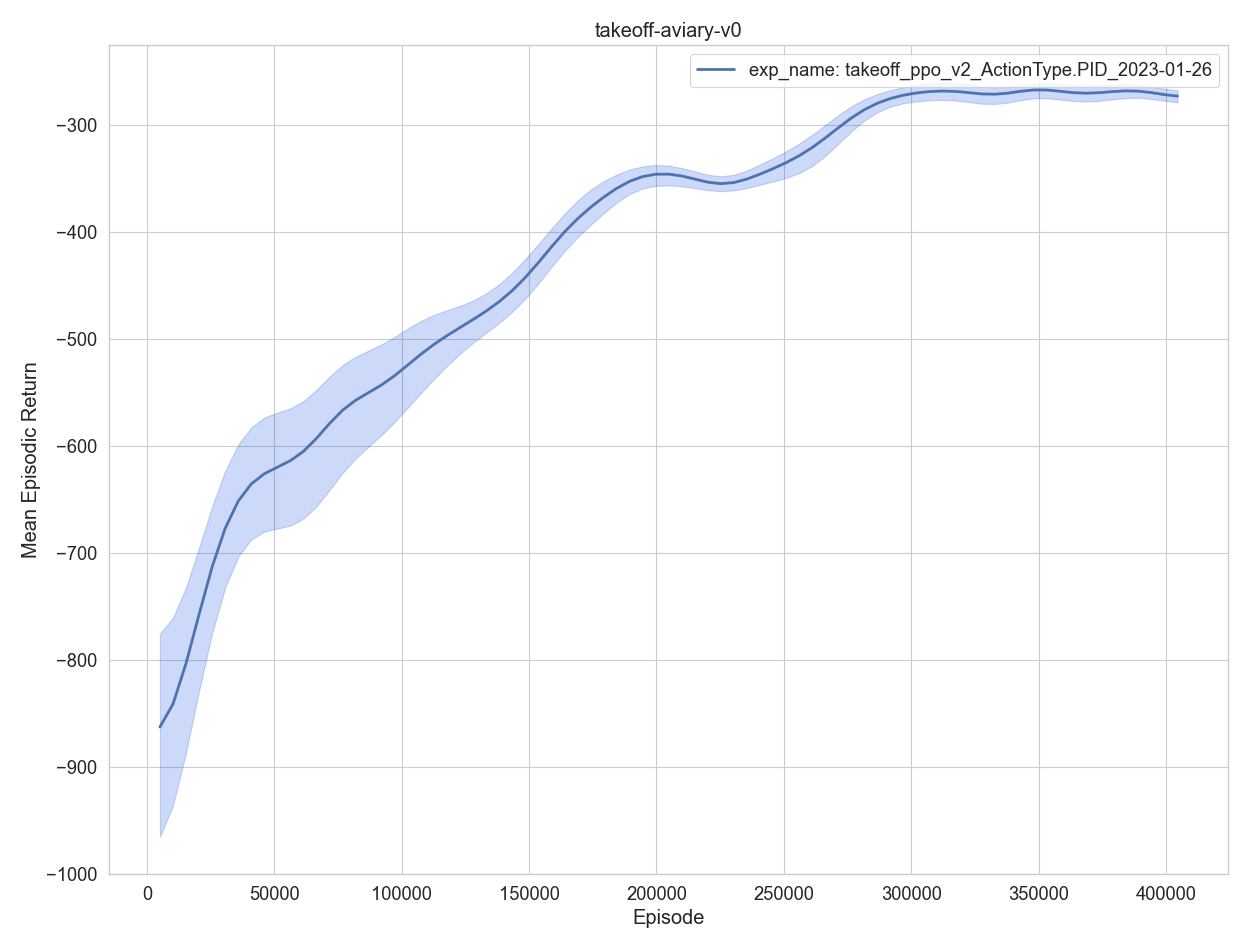

Data behind this chart, as committed beside it:
, episodes, training time, eval episodes, experiment, timestep, mean episodic runtime, mean episodic length, mean episodic returns, min episodic returns, max episodic returns, std episodic returns
0, 1, 2.607, 5, exp_name: takeoff_ppo_v2_ActionType.PID_…, 5120, 0.4791, 1024, -901.6, -1034, -783.3, 92.46
0, 2, 5.296, 5, exp_name: takeoff_ppo_v2_ActionType.PID_…, 10240, 0.4933, 1024, -916.9, -1025, -826.5, 70.25
0, 3, 7.852, 5, exp_name: takeoff_ppo_v2_ActionType.PID_…, 15360, 0.4683, 1024, -807, -877.9, -757.5, 43.15
0, 4, 10.51, 5, exp_name: takeoff_ppo_v2_ActionType.PID_…, 20480, 0.4881, 1024, -745.5, -783.1, -708.8, 25.6
0, 5, 13.05, 5, exp_name: takeoff_ppo_v2_ActionType.PID_…, 25600, 0.4646, 1024, -681, -779.2, -606, 66.97
0, 6, 15.61, 5, exp_name: takeoff_ppo_v2_ActionType.PID_…, 30720, 0.4696, 1024, -645.2, -672.4, -591.8, 28.34
0, 7, 18.26, 5, exp_name: takeoff_ppo_v2_ActionType.PID_…, 35840, 0.4847, 1024, -627, -667.3, -606.7, 21.12
0, 8, 20.78, 5, exp_name: takeoff_ppo_v2_ActionType.PID_…, 40960, 0.4596, 1024, -637.7, -696, -562.1, 44.08
0, 9, 23.33, 5, exp_name: takeoff_ppo_v2_ActionType.PID_…, 46080, 0.4681, 1024, -609.7, -639.8, -554.2, 29.05
0, 10, 25.86, 5, exp_name: takeoff_ppo_v2_ActionType.PID_…, 51200, 0.4626, 1024, -619.8, -702.9, -556.4, 50.42
0, 11, 28.41, 5, exp_name: takeoff_ppo_v2_ActionType.PID_…, 56320, 0.4635, 1024, -613.3, -677.2, -578.6, 37.49
0, 12, 31.08, 5, exp_name: takeoff_ppo_v2_ActionType.PID_…, 61440, 0.4878, 1024, -634.2, -672.8, -599.9, 27.08
0, 13, 33.74, 5, exp_name: takeoff_ppo_v2_ActionType.PID_…, 66560, 0.4835, 1024, -608.8, -690.6, -544.9, 47.1
0, 14, 36.39, 5, exp_name: takeoff_ppo_v2_ActionType.PID_…, 71680, 0.4858, 1024, -564.3, -659.4, -520.8, 48.77
0, 15, 39.01, 5, exp_name: takeoff_ppo_v2_ActionType.PID_…, 76800, 0.4762, 1024, -532.5, -563.5, -498, 22.89
0, 16, 41.53, 5, exp_name: takeoff_ppo_v2_ActionType.PID_…, 81920, 0.4622, 1024, -567.5, -623.9, -524.5, 37.55
0, 17, 44.28, 5, exp_name: takeoff_ppo_v2_ActionType.PID_…, 87040, 0.506, 1024, -545.3, -589.1, -508.3, 32.38
0, 18, 46.99, 5, exp_name: takeoff_ppo_v2_ActionType.PID_…, 92160, 0.4841, 1024, -561.3, -631.4, -518.5, 40.05
0, 19, 49.55, 5, exp_name: takeoff_ppo_v2_ActionType.PID_…, 97280, 0.469, 1024, -530.9, -555.3, -498.1, 19.13
0, 20, 52.1, 5, exp_name: takeoff_ppo_v2_ActionType.PID_…, 102400, 0.4664, 1024, -531.1, -565.4, -491.3, 29.92
0, 21, 54.63, 5, exp_name: takeoff_ppo_v2_ActionType.PID_…, 107520, 0.4616, 1024, -496.8, -544.3, -468, 26.43
0, 22, 57.15, 5, exp_name: takeoff_ppo_v2_ActionType.PID_…, 112640, 0.4599, 1024, -513, -553.3, -476.7, 29.56
0, 23, 59.66, 5, exp_name: takeoff_ppo_v2_ActionType.PID_…, 117760, 0.4582, 1024, -488.4, -507.6, -471.9, 14.11
0, 24, 62.17, 5, exp_name: takeoff_ppo_v2_ActionType.PID_…, 122880, 0.4603, 1024, -494.4, -521.4, -473.2, 17.36
0, 25, 64.66, 5, exp_name: takeoff_ppo_v2_ActionType.PID_…, 128000, 0.4562, 1024, -482.2, -485.8, -475.3, 3.95
0, 26, 67.17, 5, exp_name: takeoff_ppo_v2_ActionType.PID_…, 133120, 0.4568, 1024, -467.6, -501.8, -442.4, 20.33
0, 27, 69.74, 5, exp_name: takeoff_ppo_v2_ActionType.PID_…, 138240, 0.4698, 1024, -480.8, -497, -472.1, 9.758
0, 28, 72.46, 5, exp_name: takeoff_ppo_v2_ActionType.PID_…, 143360, 0.4978, 1024, -448.2, -457.5, -438.4, 8.118
0, 29, 74.99, 5, exp_name: takeoff_ppo_v2_ActionType.PID_…, 148480, 0.4606, 1024, -451.1, -479.2, -422.8, 20.55
0, 30, 77.56, 5, exp_name: takeoff_ppo_v2_ActionType.PID_…, 153600, 0.4677, 1024, -440, -472, -415.3, 20.01
0, 31, 80.17, 5, exp_name: takeoff_ppo_v2_ActionType.PID_…, 158720, 0.4771, 1024, -405, -409.5, -399, 3.407
0, 32, 82.65, 5, exp_name: takeoff_ppo_v2_ActionType.PID_…, 163840, 0.4547, 1024, -391.1, -408.2, -376.9, 12.58
0, 33, 85.14, 5, exp_name: takeoff_ppo_v2_ActionType.PID_…, 168960, 0.4578, 1024, -382.2, -405.2, -364.8, 13.13
0, 34, 87.67, 5, exp_name: takeoff_ppo_v2_ActionType.PID_…, 174080, 0.4601, 1024, -380.8, -396.6, -351.1, 16.31
0, 35, 90.17, 5, exp_name: takeoff_ppo_v2_ActionType.PID_…, 179200, 0.4581, 1024, -362.9, -383, -348.3, 11.26
0, 36, 92.67, 5, exp_name: takeoff_ppo_v2_ActionType.PID_…, 184320, 0.456, 1024, -364.6, -377.3, -356.1, 7.445
0, 37, 95.18, 5, exp_name: takeoff_ppo_v2_ActionType.PID_…, 189440, 0.4605, 1024, -336.4, -342, -330, 4.102
0, 38, 97.7, 5, exp_name: takeoff_ppo_v2_ActionType.PID_…, 194560, 0.4593, 1024, -341.9, -346.7, -330, 6.126
0, 39, 100.2, 5, exp_name: takeoff_ppo_v2_ActionType.PID_…, 199680, 0.4611, 1024, -349.5, -366.8, -339.9, 10.04
0, 40, 102.7, 5, exp_name: takeoff_ppo_v2_ActionType.PID_…, 204800, 0.4572, 1024, -341.2, -355.9, -335.3, 7.458
0, 41, 105.2, 5, exp_name: takeoff_ppo_v2_ActionType.PID_…, 209920, 0.4565, 1024, -337.2, -347.9, -329.5, 7.374
0, 42, 107.7, 5, exp_name: takeoff_ppo_v2_ActionType.PID_…, 215040, 0.4558, 1024, -353.4, -356.2, -349.9, 2.379
0, 43, 110.2, 5, exp_name: takeoff_ppo_v2_ActionType.PID_…, 220160, 0.4506, 1024, -349.5, -358.5, -336.2, 8.66
0, 44, 112.7, 5, exp_name: takeoff_ppo_v2_ActionType.PID_…, 225280, 0.4649, 1024, -374.3, -380.4, -370.3, 3.619
0, 45, 115.2, 5, exp_name: takeoff_ppo_v2_ActionType.PID_…, 230400, 0.4535, 1024, -360.2, -363.3, -357.2, 2.492
0, 46, 117.7, 5, exp_name: takeoff_ppo_v2_ActionType.PID_…, 235520, 0.456, 1024, -345.6, -352.1, -339.7, 4.291
0, 47, 120.2, 5, exp_name: takeoff_ppo_v2_ActionType.PID_…, 240640, 0.4571, 1024, -344.1, -358.7, -329.5, 10.21
0, 48, 122.7, 5, exp_name: takeoff_ppo_v2_ActionType.PID_…, 245760, 0.4602, 1024, -346.3, -352.5, -336.2, 6.102
0, 49, 125.2, 5, exp_name: takeoff_ppo_v2_ActionType.PID_…, 250880, 0.4589, 1024, -329.2, -343.2, -320.8, 7.82
0, 50, 127.7, 5, exp_name: takeoff_ppo_v2_ActionType.PID_…, 256000, 0.4564, 1024, -337.7, -357.5, -327.6, 10.56
0, 51, 130.2, 5, exp_name: takeoff_ppo_v2_ActionType.PID_…, 261120, 0.4565, 1024, -322.2, -342, -308.7, 12.99
0, 52, 132.7, 5, exp_name: takeoff_ppo_v2_ActionType.PID_…, 266240, 0.4576, 1024, -316.9, -343.5, -301.8, 14.62
0, 53, 135.2, 5, exp_name: takeoff_ppo_v2_ActionType.PID_…, 271360, 0.4605, 1024, -302, -313.7, -288.8, 9.721
0, 54, 137.7, 5, exp_name: takeoff_ppo_v2_ActionType.PID_…, 276480, 0.4552, 1024, -285.5, -299.1, -275.6, 7.71
0, 55, 140.2, 5, exp_name: takeoff_ppo_v2_ActionType.PID_…, 281600, 0.4497, 1024, -280.9, -288.5, -268, 7.796
0, 56, 142.6, 5, exp_name: takeoff_ppo_v2_ActionType.PID_…, 286720, 0.4509, 1024, -276.3, -282.1, -270.5, 4.798
0, 57, 145.2, 5, exp_name: takeoff_ppo_v2_ActionType.PID_…, 291840, 0.467, 1024, -275.1, -278.5, -270.5, 3.29
0, 58, 147.7, 5, exp_name: takeoff_ppo_v2_ActionType.PID_…, 296960, 0.4574, 1024, -265.8, -275.5, -257.6, 6.062
0, 59, 150.2, 5, exp_name: takeoff_ppo_v2_ActionType.PID_…, 302080, 0.4608, 1024, -270.6, -277.7, -264.2, 4.8
0, 60, 152.7, 5, exp_name: takeoff_ppo_v2_ActionType.PID_…, 307200, 0.4585, 1024, -269.1, -277.5, -258.2, 6.252
... 19 more rows
